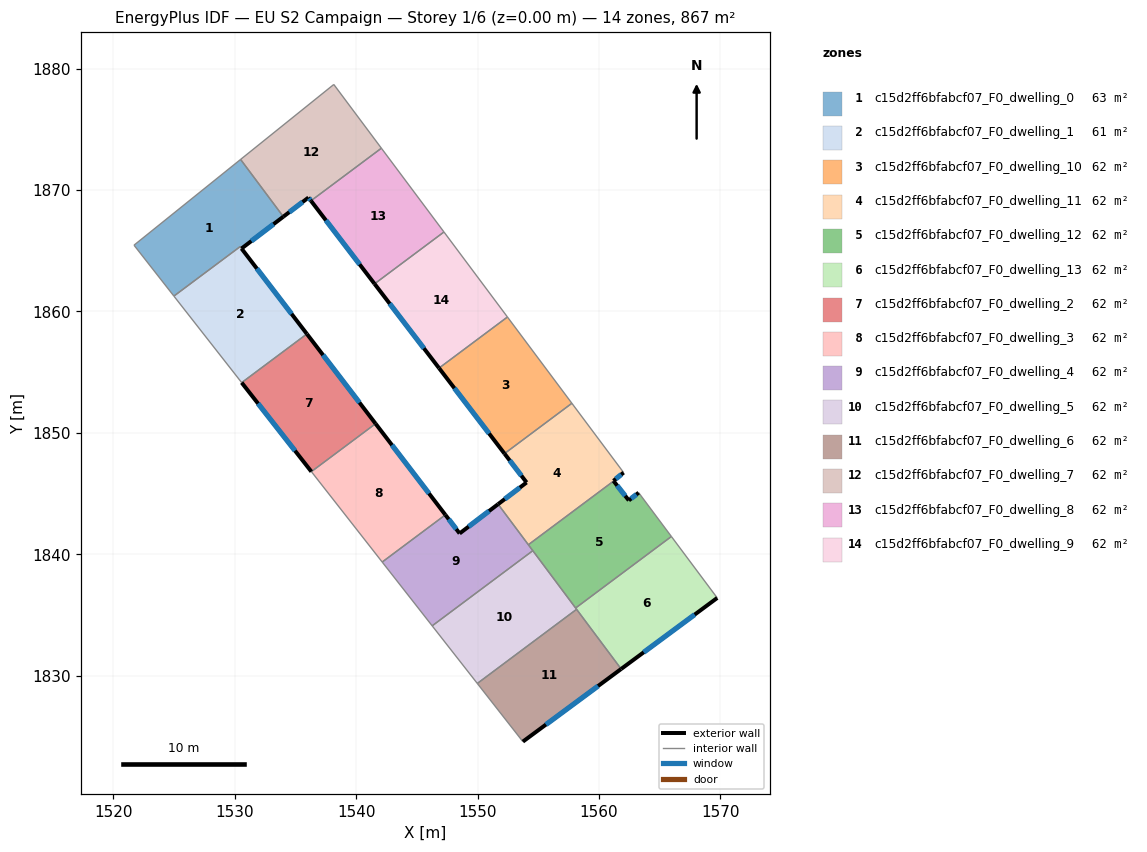
=== STOREY PLAN SPEC (per zone: floor XY polygon, exterior-wall plan segments, windows/doors) ===
zone 1: c15d2ff6bfabcf07_F0_dwelling_0  (62.7 m²)
  floor: (1530.48, 1872.52) (1534.00, 1867.80) (1530.55, 1865.18) (1530.44, 1865.33) (1524.98, 1861.26) (1521.70, 1865.46)
  exterior wall: (1530.55, 1865.18) – (1534.00, 1867.80)  [4.3 m]
    window: (1531.36, 1865.80) – (1533.19, 1867.19)  [3.7 m²]
  interior walls: 5
zone 2: c15d2ff6bfabcf07_F0_dwelling_1  (61.1 m²)
  floor: (1530.44, 1865.33) (1535.94, 1858.15) (1530.57, 1854.14) (1524.98, 1861.26)
  exterior wall: (1535.94, 1858.15) – (1530.55, 1865.18)  [8.9 m]
    window: (1534.67, 1859.80) – (1531.82, 1863.53)  [7.5 m²]
  interior walls: 4
zone 3: c15d2ff6bfabcf07_F0_dwelling_10  (61.9 m²)
  floor: (1552.45, 1859.54) (1557.76, 1852.44) (1552.21, 1848.29) (1546.82, 1855.33)
  exterior wall: (1546.82, 1855.33) – (1552.21, 1848.29)  [8.9 m]
    window: (1548.09, 1853.68) – (1550.94, 1849.95)  [7.5 m²]
  interior walls: 3
zone 4: c15d2ff6bfabcf07_F0_dwelling_11  (61.9 m²)
  floor: (1557.76, 1852.44) (1562.02, 1846.73) (1561.18, 1846.05) (1561.20, 1846.03) (1554.18, 1840.79) (1551.68, 1844.13) (1554.03, 1845.92) (1552.21, 1848.29)
  exterior wall: (1554.03, 1845.92) – (1551.68, 1844.13)  [3.0 m]
    window: (1553.48, 1845.50) – (1552.23, 1844.55)  [2.5 m²]
  exterior wall: (1552.21, 1848.29) – (1554.03, 1845.92)  [3.0 m]
    window: (1552.64, 1847.73) – (1553.60, 1846.47)  [2.5 m²]
  exterior wall: (1561.18, 1846.05) – (1562.02, 1846.73)  [1.1 m]
    window: (1561.38, 1846.21) – (1561.83, 1846.57)  [0.9 m²]
  exterior wall: (1561.20, 1846.03) – (1561.18, 1846.05)  [0.0 m]
  interior walls: 4
zone 5: c15d2ff6bfabcf07_F0_dwelling_12  (61.9 m²)
  floor: (1563.26, 1845.07) (1565.96, 1841.47) (1558.07, 1835.58) (1554.18, 1840.79) (1561.20, 1846.03) (1562.45, 1844.44)
  exterior wall: (1562.45, 1844.44) – (1561.20, 1846.03)  [2.0 m]
    window: (1562.15, 1844.81) – (1561.49, 1845.66)  [1.7 m²]
  exterior wall: (1563.26, 1845.07) – (1562.45, 1844.44)  [1.0 m]
    window: (1563.07, 1844.92) – (1562.64, 1844.59)  [0.9 m²]
  interior walls: 5
zone 6: c15d2ff6bfabcf07_F0_dwelling_13  (61.9 m²)
  floor: (1565.96, 1841.47) (1569.73, 1836.41) (1561.82, 1830.56) (1558.07, 1835.58)
  exterior wall: (1561.82, 1830.56) – (1569.73, 1836.41)  [9.8 m]
    window: (1563.68, 1831.93) – (1567.87, 1835.03)  [8.3 m²]
  interior walls: 4
zone 7: c15d2ff6bfabcf07_F0_dwelling_2  (61.9 m²)
  floor: (1535.94, 1858.15) (1541.59, 1850.76) (1536.31, 1846.81) (1530.57, 1854.14)
  exterior wall: (1530.57, 1854.14) – (1536.31, 1846.81)  [9.3 m]
    window: (1531.92, 1852.42) – (1534.96, 1848.53)  [7.9 m²]
  exterior wall: (1541.59, 1850.76) – (1535.94, 1858.15)  [9.3 m]
    window: (1540.27, 1852.49) – (1537.27, 1856.41)  [7.9 m²]
  interior walls: 2
zone 8: c15d2ff6bfabcf07_F0_dwelling_3  (61.9 m²)
  floor: (1541.59, 1850.76) (1547.34, 1843.25) (1542.14, 1839.36) (1536.31, 1846.81)
  exterior wall: (1547.34, 1843.25) – (1541.59, 1850.76)  [9.5 m]
    window: (1545.99, 1845.01) – (1542.94, 1848.99)  [8.0 m²]
  interior walls: 3
zone 9: c15d2ff6bfabcf07_F0_dwelling_4  (61.9 m²)
  floor: (1551.68, 1844.13) (1554.54, 1840.30) (1546.26, 1834.11) (1542.14, 1839.36) (1547.34, 1843.25) (1548.52, 1841.72)
  exterior wall: (1551.68, 1844.13) – (1548.52, 1841.72)  [4.0 m]
    window: (1550.94, 1843.56) – (1549.26, 1842.28)  [3.4 m²]
  exterior wall: (1548.52, 1841.72) – (1547.34, 1843.25)  [1.9 m]
    window: (1548.24, 1842.08) – (1547.62, 1842.89)  [1.6 m²]
  interior walls: 5
zone 10: c15d2ff6bfabcf07_F0_dwelling_5  (61.9 m²)
  floor: (1554.54, 1840.30) (1558.15, 1835.47) (1549.97, 1829.36) (1546.26, 1834.11)
  interior walls: 5
zone 11: c15d2ff6bfabcf07_F0_dwelling_6  (61.9 m²)
  floor: (1558.15, 1835.47) (1561.82, 1830.56) (1553.72, 1824.57) (1549.97, 1829.36)
  exterior wall: (1553.72, 1824.57) – (1561.82, 1830.56)  [10.1 m]
    window: (1555.63, 1825.98) – (1559.92, 1829.15)  [8.5 m²]
  interior walls: 3
zone 12: c15d2ff6bfabcf07_F0_dwelling_7  (61.9 m²)
  floor: (1538.15, 1878.69) (1542.07, 1873.44) (1536.27, 1869.11) (1536.07, 1869.38) (1534.00, 1867.80) (1530.48, 1872.52)
  exterior wall: (1536.07, 1869.38) – (1536.27, 1869.11)  [0.3 m]
    window: (1536.12, 1869.32) – (1536.23, 1869.17)  [0.3 m²]
  exterior wall: (1534.00, 1867.80) – (1536.07, 1869.38)  [2.6 m]
    window: (1534.49, 1868.17) – (1535.58, 1869.01)  [2.2 m²]
  interior walls: 4
zone 13: c15d2ff6bfabcf07_F0_dwelling_8  (61.9 m²)
  floor: (1542.07, 1873.44) (1547.23, 1866.54) (1541.51, 1862.27) (1536.27, 1869.11)
  exterior wall: (1536.27, 1869.11) – (1541.51, 1862.27)  [8.6 m]
    window: (1537.50, 1867.51) – (1540.28, 1863.88)  [7.3 m²]
  interior walls: 3
zone 14: c15d2ff6bfabcf07_F0_dwelling_9  (61.9 m²)
  floor: (1547.23, 1866.54) (1552.45, 1859.54) (1546.82, 1855.33) (1541.51, 1862.27)
  exterior wall: (1541.51, 1862.27) – (1546.82, 1855.33)  [8.7 m]
    window: (1542.76, 1860.64) – (1545.57, 1856.96)  [7.4 m²]
  interior walls: 3

=== DERIVED (storey summary) ===
Building: EU S2 Campaign
Storey: 1 of 6  (floor level z = 0.00 m)
Storey gross floor area: 866.6 m²
Zones on this storey: 14
  - c15d2ff6bfabcf07_F0_dwelling_0: floor 62.7 m²; exterior wall 4.3 m (13.0 m²); 1 window(s) 3.7 m²; WWR 28.1%
  - c15d2ff6bfabcf07_F0_dwelling_1: floor 61.1 m²; exterior wall 8.9 m (26.6 m²); 1 window(s) 7.5 m²; WWR 28.1%
  - c15d2ff6bfabcf07_F0_dwelling_10: floor 61.9 m²; exterior wall 8.9 m (26.6 m²); 1 window(s) 7.5 m²; WWR 28.1%
  - c15d2ff6bfabcf07_F0_dwelling_11: floor 61.9 m²; exterior wall 7.0 m (21.1 m²); 3 window(s) 5.9 m²; WWR 28.0%
  - c15d2ff6bfabcf07_F0_dwelling_12: floor 61.9 m²; exterior wall 3.1 m (9.2 m²); 2 window(s) 2.6 m²; WWR 28.1%
  - c15d2ff6bfabcf07_F0_dwelling_13: floor 61.9 m²; exterior wall 9.8 m (29.5 m²); 1 window(s) 8.3 m²; WWR 28.1%
  - c15d2ff6bfabcf07_F0_dwelling_2: floor 61.9 m²; exterior wall 18.6 m (55.8 m²); 2 window(s) 15.7 m²; WWR 28.1%
  - c15d2ff6bfabcf07_F0_dwelling_3: floor 61.9 m²; exterior wall 9.5 m (28.4 m²); 1 window(s) 8.0 m²; WWR 28.1%
  - c15d2ff6bfabcf07_F0_dwelling_4: floor 61.9 m²; exterior wall 5.9 m (17.7 m²); 2 window(s) 5.0 m²; WWR 28.1%
  - c15d2ff6bfabcf07_F0_dwelling_5: floor 61.9 m²
  - c15d2ff6bfabcf07_F0_dwelling_6: floor 61.9 m²; exterior wall 10.1 m (30.2 m²); 1 window(s) 8.5 m²; WWR 28.1%
  - c15d2ff6bfabcf07_F0_dwelling_7: floor 61.9 m²; exterior wall 2.9 m (8.8 m²); 2 window(s) 2.5 m²; WWR 28.1%
  - c15d2ff6bfabcf07_F0_dwelling_8: floor 61.9 m²; exterior wall 8.6 m (25.8 m²); 1 window(s) 7.3 m²; WWR 28.1%
  - c15d2ff6bfabcf07_F0_dwelling_9: floor 61.9 m²; exterior wall 8.7 m (26.2 m²); 1 window(s) 7.4 m²; WWR 28.1%
Zone adjacency (shared interzone walls):
  - c15d2ff6bfabcf07_F0_dwelling_0 ↔ c15d2ff6bfabcf07_F0_dwelling_1
  - c15d2ff6bfabcf07_F0_dwelling_0 ↔ c15d2ff6bfabcf07_F0_dwelling_7
  - c15d2ff6bfabcf07_F0_dwelling_1 ↔ c15d2ff6bfabcf07_F0_dwelling_2
  - c15d2ff6bfabcf07_F0_dwelling_10 ↔ c15d2ff6bfabcf07_F0_dwelling_11
  - c15d2ff6bfabcf07_F0_dwelling_10 ↔ c15d2ff6bfabcf07_F0_dwelling_9
  - c15d2ff6bfabcf07_F0_dwelling_11 ↔ c15d2ff6bfabcf07_F0_dwelling_12
  - c15d2ff6bfabcf07_F0_dwelling_11 ↔ c15d2ff6bfabcf07_F0_dwelling_4
  - c15d2ff6bfabcf07_F0_dwelling_12 ↔ c15d2ff6bfabcf07_F0_dwelling_13
  - c15d2ff6bfabcf07_F0_dwelling_12 ↔ c15d2ff6bfabcf07_F0_dwelling_4
  - c15d2ff6bfabcf07_F0_dwelling_12 ↔ c15d2ff6bfabcf07_F0_dwelling_5
  - c15d2ff6bfabcf07_F0_dwelling_13 ↔ c15d2ff6bfabcf07_F0_dwelling_5
  - c15d2ff6bfabcf07_F0_dwelling_13 ↔ c15d2ff6bfabcf07_F0_dwelling_6
  - c15d2ff6bfabcf07_F0_dwelling_2 ↔ c15d2ff6bfabcf07_F0_dwelling_3
  - c15d2ff6bfabcf07_F0_dwelling_3 ↔ c15d2ff6bfabcf07_F0_dwelling_4
  - c15d2ff6bfabcf07_F0_dwelling_4 ↔ c15d2ff6bfabcf07_F0_dwelling_5
  - c15d2ff6bfabcf07_F0_dwelling_5 ↔ c15d2ff6bfabcf07_F0_dwelling_6
  - c15d2ff6bfabcf07_F0_dwelling_7 ↔ c15d2ff6bfabcf07_F0_dwelling_8
  - c15d2ff6bfabcf07_F0_dwelling_8 ↔ c15d2ff6bfabcf07_F0_dwelling_9